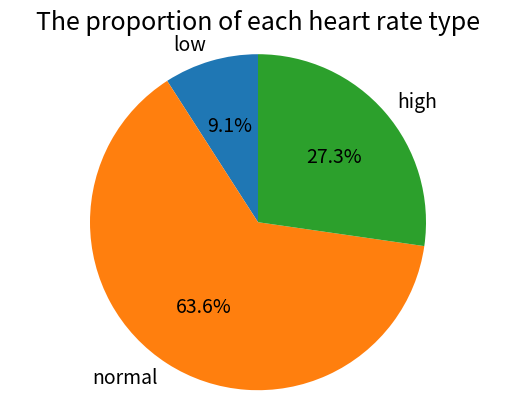

Generate this figure with matplotlib:
#the total number of patients and the mean value of their heart rate
heart_rates_list = [72,60,126,85,90,59,76,131,88,121,64]
num = len(heart_rates_list)
sum = 0.0
for i in heart_rates_list:
    sum+=i
average = sum/float(num)
print(' total number of patients is', num,'\n','the mean value of their heart rate is', average)

#the number of each category and which category is the largest
low = []
normal = []
high = []
for i in heart_rates_list:
    if i >= 60 and i <= 120:
        normal.append(i)
    else:
        if i < 60:
            low.append(i)
        else:
            high.append(i)
nlow = len(low)
nnormal = len(normal)
nhigh = len(high)
category_num = {nlow: 'low', nnormal: 'normal', nhigh: 'high'}
largest_num = max(nlow,nnormal,nhigh)
largest_cat = category_num[largest_num]
print(' low:',nlow,'\n','normal:',nnormal,'\n','high:',nhigh)
print('the largest category is:', largest_cat)

#draw a pie plot
import matplotlib.pyplot as plt
labels = 'low','normal','high'
size = [nlow,nnormal,nhigh]
explode = (0,0,0)
plt.rcParams['font.size'] = 14
plt.pie(size, explode = explode, labels=labels, autopct='%1.1f%%' ,shadow = False, startangle= 90)
plt.axis('equal')
plt.title('The proportion of each heart rate type', fontsize = 18)
plt.show()
